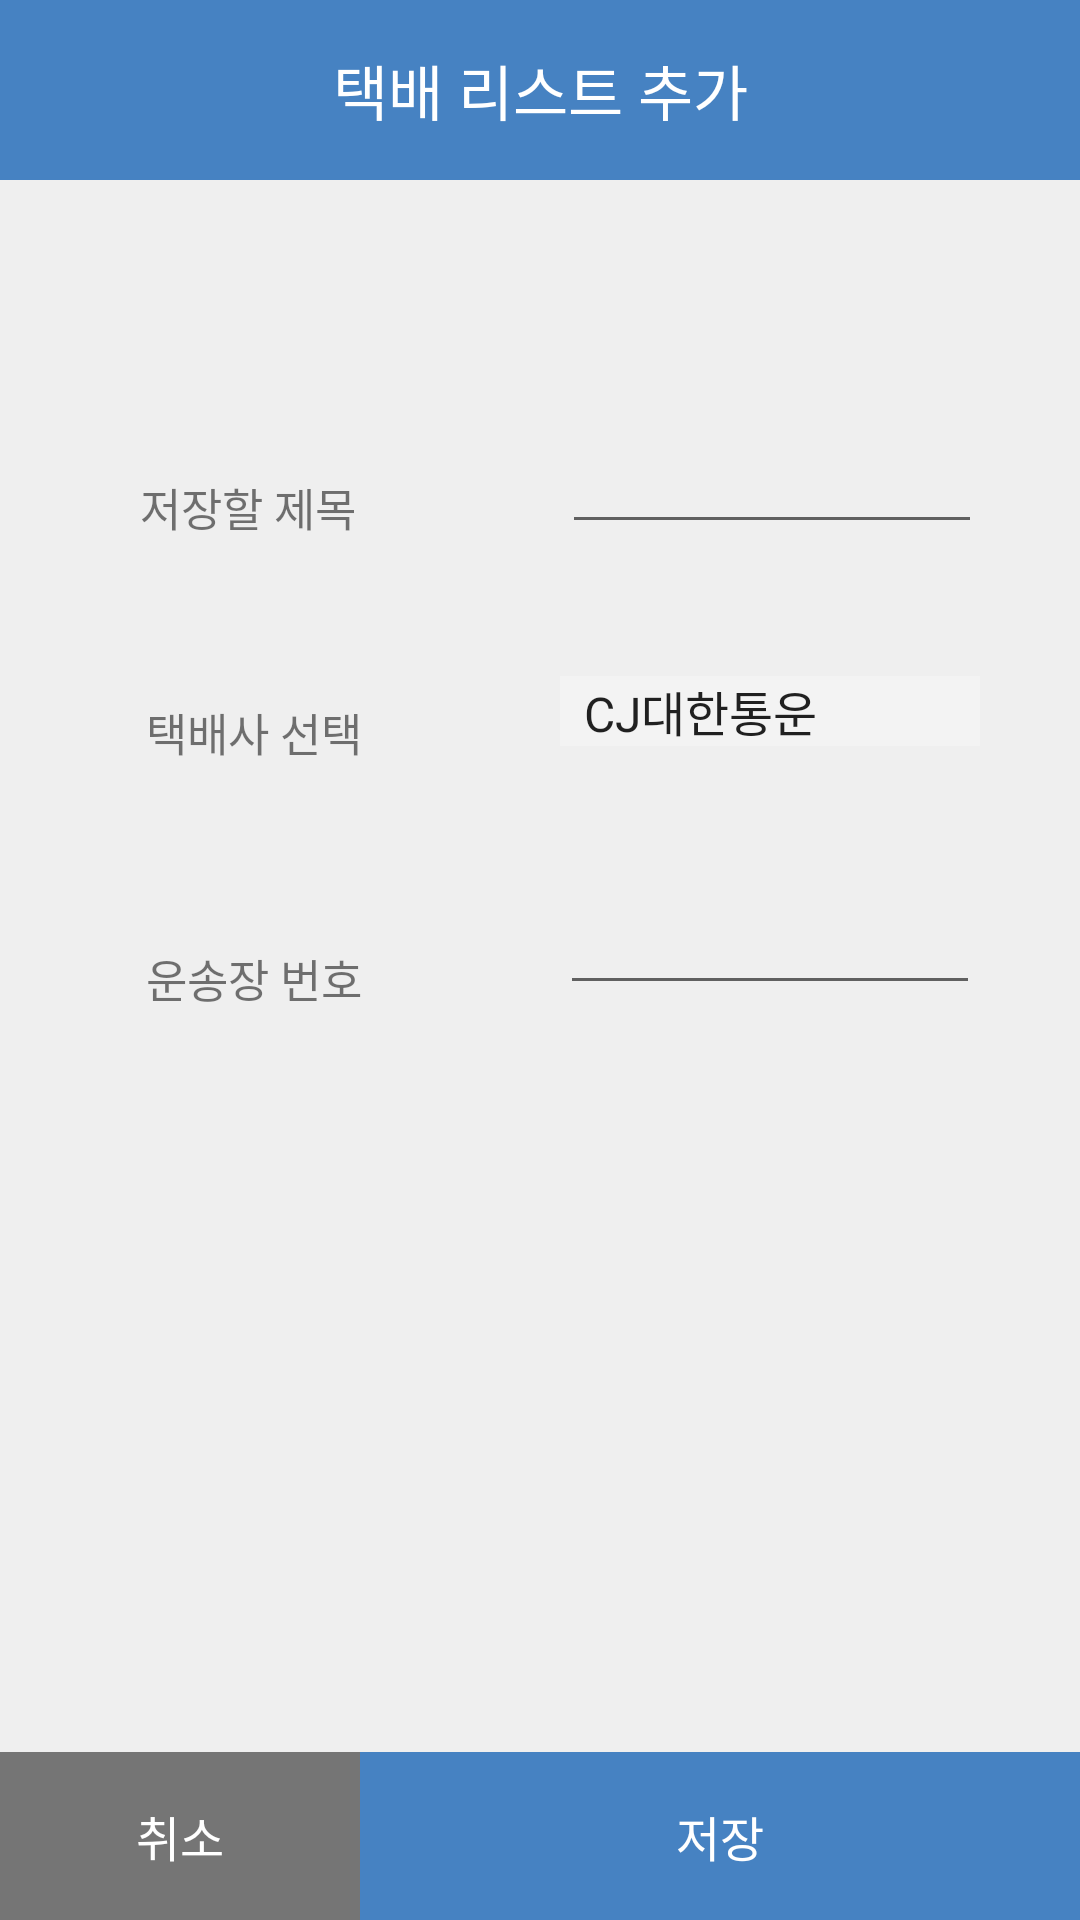

Reconstruct the res/layout file that produces this screen, plus the resources it refers to.
<!-- AndroidManifest.xml: application theme Theme.Carrot -->
<!-- res/layout/custom_dialog.xml -->
<?xml version="1.0" encoding="utf-8"?>
<RelativeLayout xmlns:android="http://schemas.android.com/apk/res/android"
    xmlns:app="http://schemas.android.com/apk/res-auto"
    xmlns:tools="http://schemas.android.com/tools"
    android:layout_width="350dp"
    android:layout_height="550dp"
    android:background="#EFEFEF">


    <androidx.constraintlayout.widget.ConstraintLayout
        android:layout_width="match_parent"
        android:layout_height="match_parent">


        <TextView
            android:id="@+id/option_codetype_dialog_title_tv"
            android:layout_width="match_parent"
            android:layout_height="60dp"
            android:layout_alignParentTop="true"
            android:layout_centerHorizontal="true"
            android:background="#4682C2"
            android:gravity="center"
            android:text="택배 리스트 추가"
            android:textColor="#fff"
            android:textSize="20sp"
            app:layout_constraintEnd_toEndOf="parent"
            app:layout_constraintStart_toStartOf="parent"
            app:layout_constraintTop_toTopOf="parent" />


        <EditText
            android:id="@+id/edit_number"
            android:layout_width="140dp"
            android:layout_height="wrap_content"
            android:layout_marginStart="33dp"
            android:layout_marginTop="45dp"
            android:layout_marginEnd="44dp"
            android:ems="10"
            android:inputType="number"
            app:layout_constraintEnd_toEndOf="parent"
            app:layout_constraintStart_toEndOf="@+id/textView2"
            app:layout_constraintTop_toBottomOf="@+id/spinner_company" />

        <Spinner
            android:id="@+id/spinner_company"
            android:layout_width="140dp"
            android:layout_height="wrap_content"
            android:layout_marginStart="33dp"
            android:layout_marginTop="44dp"
            android:layout_marginEnd="44dp"
            android:background="#F3F3F3"
            android:entries="@array/array_company"
            app:layout_constraintEnd_toEndOf="parent"
            app:layout_constraintStart_toEndOf="@+id/textView4"
            app:layout_constraintTop_toBottomOf="@+id/edit_title" />

        <EditText
            android:id="@+id/edit_title"
            android:layout_width="140dp"
            android:layout_height="wrap_content"
            android:layout_marginStart="80dp"
            android:layout_marginTop="80dp"
            android:layout_marginEnd="44dp"
            app:layout_constraintEnd_toEndOf="parent"
            app:layout_constraintStart_toEndOf="@+id/textView"
            app:layout_constraintTop_toBottomOf="@+id/option_codetype_dialog_title_tv" />

        <TextView
            android:id="@+id/textView"
            android:layout_width="wrap_content"
            android:layout_height="wrap_content"
            android:layout_marginStart="59dp"
            android:layout_marginTop="98dp"
            android:layout_marginEnd="80dp"
            android:text="저장할 제목"
            android:textSize="15sp"
            app:layout_constraintEnd_toStartOf="@+id/edit_number"
            app:layout_constraintStart_toStartOf="parent"
            app:layout_constraintTop_toBottomOf="@+id/option_codetype_dialog_title_tv" />

        <TextView
            android:id="@+id/textView4"
            android:layout_width="wrap_content"
            android:layout_height="wrap_content"
            android:layout_marginStart="59dp"
            android:layout_marginTop="53dp"
            android:layout_marginEnd="33dp"
            android:text="택배사 선택"
            android:textSize="15sp"
            app:layout_constraintEnd_toStartOf="@+id/spinner_company"
            app:layout_constraintStart_toStartOf="parent"
            app:layout_constraintTop_toBottomOf="@+id/textView" />

        <TextView
            android:id="@+id/textView2"
            android:layout_width="wrap_content"
            android:layout_height="wrap_content"
            android:layout_marginStart="59dp"
            android:layout_marginTop="60dp"
            android:layout_marginEnd="33dp"
            android:text="운송장 번호"
            android:textSize="15sp"
            app:layout_constraintEnd_toStartOf="@+id/edit_number"
            app:layout_constraintStart_toStartOf="parent"
            app:layout_constraintTop_toBottomOf="@+id/textView4" />


    </androidx.constraintlayout.widget.ConstraintLayout>

    <LinearLayout
        android:id="@+id/dialog_numbers_bottom_layout"
        android:layout_width="match_parent"
        android:layout_height="56dp"
        android:minHeight="56dp"
        android:orientation="horizontal"
        android:weightSum="3"
        android:layout_alignParentStart="true"
        android:layout_alignParentEnd="true"
        android:layout_alignParentBottom="true">

        <TextView
            android:id="@+id/option_codetype_dialog_negative"
            android:layout_width="0dp"
            android:layout_height="match_parent"
            android:layout_weight="1"
            android:gravity="center"
            android:background="#757575"
            android:textColor="#fff"
            android:text="취소"
            android:textSize="16sp" />

        <TextView
            android:id="@+id/option_codetype_dialog_positive"
            android:layout_width="0dp"
            android:layout_height="match_parent"
            android:layout_weight="2"
            android:background="#4682C2"
            android:gravity="center"
            android:text="저장"
            android:textColor="#fff"
            android:textSize="16sp" />

    </LinearLayout>

</RelativeLayout>
<!-- resources referenced by this layout -->
<resources>
  <string-array name="array_company">
          <item>CJ대한통운</item>
          <item>CU 편의점택배</item>
          <item>GS Postbox 택배</item>
          <item>우체국 택배</item>
          <item>한진택배</item>
          <item>합동택배</item>
          <item>경동택배</item>
          <item>건영택배</item>
          <item>로젠택배</item>
          <item>롯데택배</item>
          <item>일양로지스</item>
          <item>한서호남택배</item>
          <item>홈픽</item>
          <item>한의사랑택배</item>
          <item>대신택배</item>
          <item>DHL</item>
          <item>Sagawa</item>
          <item>Kuroneko Yamato</item>
          <item>Japan Post</item>
          <item>CWAY (Woori Express)</item>
  
  
      </string-array>
  <style name="Theme.Carrot" parent="Theme.MaterialComponents.DayNight.DarkActionBar">
          
          <item name="colorPrimary">@color/purple_200</item>
          <item name="colorPrimaryVariant">@color/purple_700</item>
          <item name="colorOnPrimary">@color/black</item>
          
          <item name="colorSecondary">@color/teal_200</item>
          <item name="colorSecondaryVariant">@color/teal_200</item>
          <item name="colorOnSecondary">@color/black</item>
          
          <item name="android:statusBarColor" tools:targetApi="l">?attr/colorPrimaryVariant</item>
          
      </style>
  <!-- not gathered from this repository: default colours our renderer supplied (Android Studio template values) -->
  <color name="purple_200">#FFBB86FC</color>
  <color name="purple_700">#FF3700B3</color>
  <color name="teal_200">#FF03DAC5</color>
  <color name="black">#FF000000</color>
</resources>
